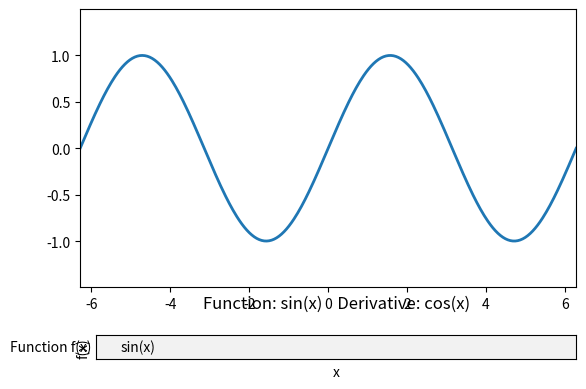

Reproduce this figure in Python.
import numpy as np
import matplotlib.pyplot as plt
from matplotlib.animation import FuncAnimation
from matplotlib.widgets import TextBox
from sympy import symbols, diff, lambdify, sympify, sin, cos, exp, log

# Symbol for sympy
x_sym = symbols('x')

# Initial function and its derivative using sympy
function_str = 'sin(x)'
f_expr = sympify(function_str, locals={'sin': sin, 'cos': cos, 'exp': exp, 'log': log})
f = lambdify(x_sym, f_expr, 'numpy')
df = lambdify(x_sym, diff(f_expr, x_sym), 'numpy')

# Generate x values
x = np.linspace(-2 * np.pi, 2 * np.pi, 400)
y = f(x)

# Set up the figure, axis, and plot elements
fig, ax = plt.subplots()
plt.subplots_adjust(bottom=0.3)  # Adjust to make space for text boxes
ax.set_xlim((x[0], x[-1]))
ax.set_ylim((np.min(y) - 0.5, np.max(y) + 0.5))
line, = ax.plot(x, y, lw=2)
point, = ax.plot([], [], 'ro')
tangent_line, = ax.plot([], [], 'r--', lw=2)

# Function to update plot based on textbox input
def submit_function(expression):
    global f, df, x, y, line, ax
    try:
        # Update the function and its derivative
        f_expr = sympify(expression, locals={'sin': sin, 'cos': cos, 'exp': exp, 'log': log, 'x': x_sym})
        f = lambdify(x_sym, f_expr, 'numpy')
        df_expr = diff(f_expr, x_sym)
        df = lambdify(x_sym, df_expr, 'numpy')
        
        # Update y values
        y = f(x)
        line.set_ydata(y)
        
        # Update plot limits based on new y values
        y_min, y_max = np.min(y), np.max(y)
        ax.set_ylim((y_min - 0.5, y_max + 0.5))
        
        # Update title
        ax.set_title(f'Function: {expression}    Derivative: {str(df_expr)}', pad=20)
        
        fig.canvas.draw_idle()
    except Exception as e:
        print(f"Error in expression: {e}")

# Set up the text box for function input
axbox = plt.axes([0.15, 0.15, 0.75, 0.05])
text_box = TextBox(axbox, 'Function f(x)', initial=function_str)
text_box.on_submit(submit_function)

# Initialization function: plot the background of each frame
def init():
    point.set_data([], [])
    tangent_line.set_data([], [])
    return point, tangent_line

# Animation function: this is called sequentially
def animate(i):
    # Get the current x value and the corresponding y value
    x0 = x[i]
    y0 = f(x0)
    
    # Set the point location
    point.set_data([x0], [y0])
    
    # Calculate the slope (derivative) at x0
    slope = df(x0)
    
    # Create the tangent line
    tangent_x = np.linspace(x0 - 1, x0 + 1, 10)
    tangent_y = y0 + slope * (tangent_x - x0)
    
    # Set the tangent line data
    tangent_line.set_data(tangent_x, tangent_y)
    
    return point, tangent_line

# Create animation
ani = FuncAnimation(fig, animate, init_func=init, frames=len(x), interval=25, blit=True)

# Show plot
plt.xlabel('x')
plt.ylabel('f(x)')
plt.title(f'Function: {function_str}    Derivative: {str(diff(f_expr, x_sym))}', pad=20)
plt.show()
